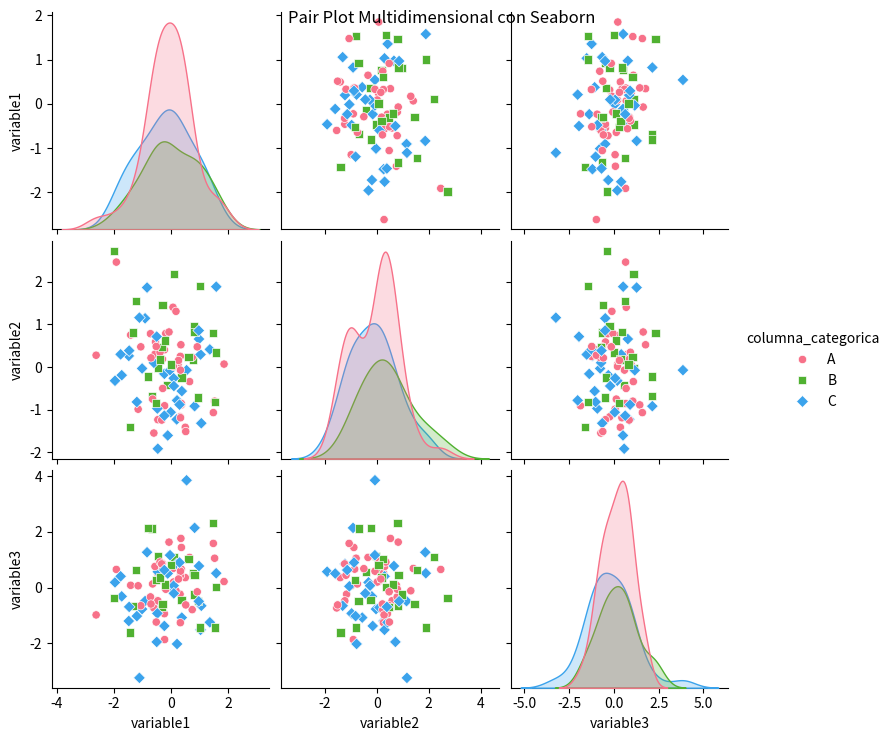

Recreate this plot in Python.
#Visualizacion multidimensional

import seaborn as sns
import matplotlib.pyplot as plt
import numpy as np
import pandas as pd

# Crear un DataFrame de ejemplo
np.random.seed(42)
df = pd.DataFrame({
    'variable1': np.random.randn(100),
    'variable2': np.random.randn(100),
    'variable3': np.random.randn(100),
    'columna_categorica': np.random.choice(['A', 'B', 'C'], size=100)
})

# Solución
sns.pairplot(df, hue='columna_categorica', palette='husl', markers=['o', 's', 'D'])
plt.suptitle('Pair Plot Multidimensional con Seaborn')
plt.show()
